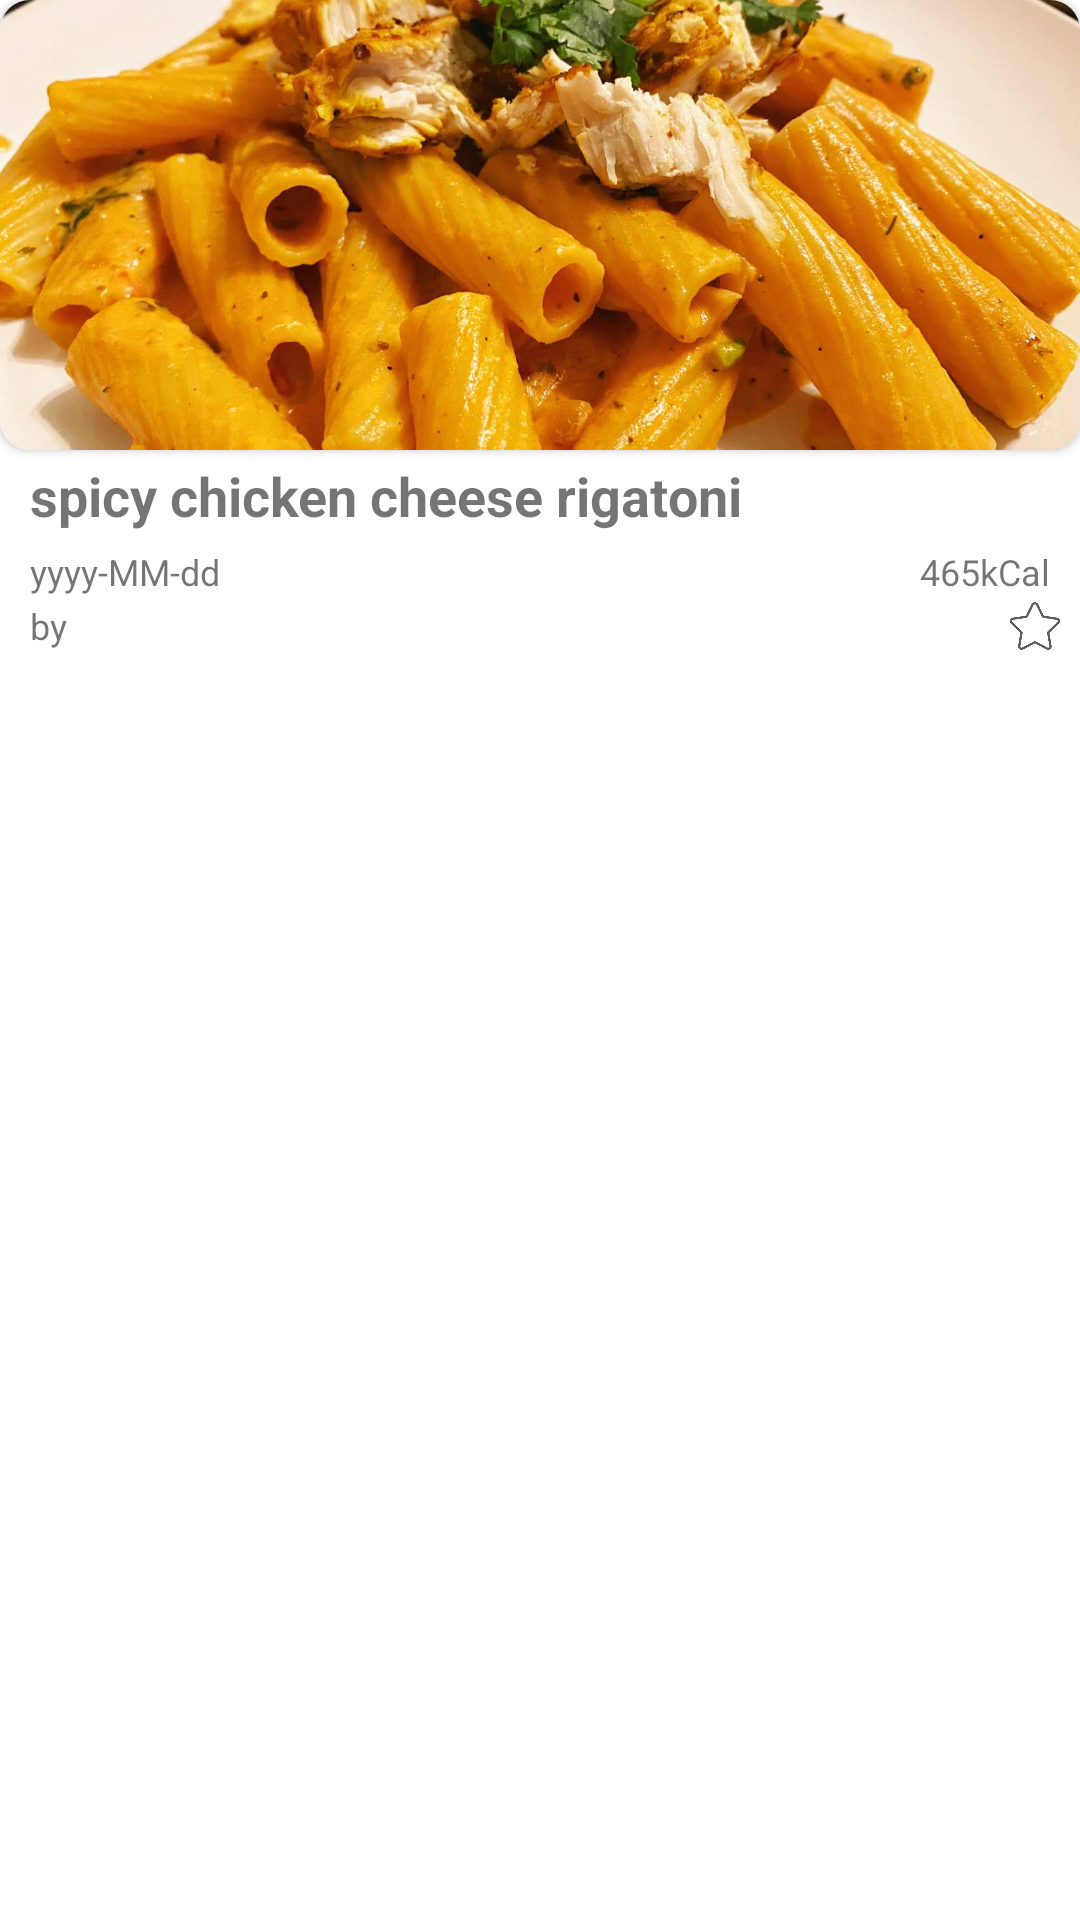

Produce the Android XML layout that renders to this screen, including the resource entries it uses.
<!-- AndroidManifest.xml: application theme Theme.LoseIt -->
<!-- res/layout/card_recipe_item_2.xml -->
<?xml version="1.0" encoding="utf-8"?>
<LinearLayout xmlns:android="http://schemas.android.com/apk/res/android"
    xmlns:app="http://schemas.android.com/apk/res-auto"
    xmlns:tools="http://schemas.android.com/tools"
    android:layout_width="match_parent"
    android:layout_margin="5dp"
    android:paddingBottom="5dp"
    android:layout_height="wrap_content"
    android:background="@drawable/white_round_rect"
    android:clickable="true"
    android:orientation="vertical"
    android:focusable="true">


    <androidx.cardview.widget.CardView
        app:cardCornerRadius="10dp"
        app:layout_constraintStart_toStartOf="parent"
        app:layout_constraintTop_toTopOf="parent"
        android:layout_width="match_parent"
        android:layout_height="wrap_content">

       <RelativeLayout
           android:layout_width="match_parent"
           android:layout_height="150dp">

           <ImageView
               android:id="@+id/image"
               android:layout_width="match_parent"
               android:layout_height="150dp"
               android:scaleType="centerCrop"
               android:src="@drawable/recipe_sample"
               android:background="@drawable/white_round_rect"
               />

       </RelativeLayout>

    </androidx.cardview.widget.CardView>



    <TextView
        android:id="@+id/title"
        android:layout_width="match_parent"
        android:layout_height="wrap_content"
        android:text="spicy chicken cheese rigatoni"
        android:textSize="18sp"
        android:layout_marginTop="3dp"
        android:textStyle="bold"
        android:layout_marginStart="10dp"
        android:layout_marginEnd="10dp"
        app:layout_constraintStart_toEndOf="@id/image"
        app:layout_constraintTop_toTopOf="parent"/>

    <LinearLayout
        android:layout_width="match_parent"
        android:layout_height="wrap_content"
        android:layout_marginTop="5dp"
        android:orientation="horizontal">

        <TextView
            android:id="@+id/date"
            android:layout_width="wrap_content"
            android:layout_height="wrap_content"
            android:text="yyyy-MM-dd"
            android:textSize="12sp"
            android:layout_weight="1"
            android:layout_marginStart="10dp"/>


        <TextView
            android:id="@+id/calorie"
            android:layout_width="wrap_content"
            android:layout_height="wrap_content"
            android:text="465kCal"
            android:textSize="12sp"
            android:layout_marginEnd="10dp"
            android:layout_marginStart="10dp"
            />

    </LinearLayout>

    <LinearLayout
        android:layout_width="match_parent"
        android:layout_height="20dp"
        android:gravity="center_vertical"
        android:orientation="horizontal">

        <TextView
            android:id="@+id/author"
            android:layout_width="wrap_content"
            android:layout_height="wrap_content"
            android:text="by"
            android:layout_weight="1"
            android:textSize="12sp"
            android:layout_marginEnd="10dp"
            android:layout_marginStart="10dp"/>


        <ImageView
            android:id="@+id/buttonDeleteRecipe"
            android:layout_width="30dp"
            android:layout_height="30dp"
            android:layout_alignParentBottom="true"
            android:layout_alignParentRight="true"
            android:background="?android:selectableItemBackground"
            android:src="@drawable/ic_trash"
            android:layout_margin="5dp"
            android:layout_marginEnd="10dp"
            android:visibility="gone"/>

        <ImageView
            android:id="@+id/buttonCollect"
            android:layout_width="20dp"
            android:layout_height="20dp"
            android:layout_alignParentBottom="true"
            android:layout_alignParentRight="true"
            android:background="@drawable/selector_collection"
            android:layout_margin="5dp"
            android:visibility="visible"/>

    </LinearLayout>

</LinearLayout>
<!-- resources referenced by this layout -->
<resources>
  <!-- drawable recipe_sample: jpeg bitmap (drawable, 163955 bytes) -->
  <!-- drawable selector_collection (drawable) -->
  <?xml version="1.0" encoding="utf-8"?>
  <selector xmlns:android="http://schemas.android.com/apk/res/android">
      <item android:state_selected="true" android:drawable="@drawable/ic_collection_2"></item>
      <item android:drawable="@drawable/ic_collection_1"></item>
  </selector>
  <style name="Theme.LoseIt" parent="Theme.MaterialComponents.DayNight.NoActionBar">
          
          <item name="colorPrimary">#6FB8A1</item>
          <item name="colorPrimaryVariant">@color/purple_700</item>
          <item name="colorOnPrimary">@color/white</item>
          
          <item name="colorSecondary">@color/teal_200</item>
          <item name="colorSecondaryVariant">@color/teal_700</item>
          <item name="colorOnSecondary">@color/black</item>
          
          <item name="android:statusBarColor">#6FB8A1</item>
          
  
      </style>
  <!-- drawable ic_collection_2: png bitmap (drawable, 7599 bytes) -->
  <!-- drawable ic_collection_1: png bitmap (drawable, 11039 bytes) -->
  <color name="purple_700">#FF3700B3</color>
  <color name="white">#FFFFFFFF</color>
  <color name="teal_200">#FF03DAC5</color>
  <color name="teal_700">#FF018786</color>
  <color name="black">#FF000000</color>
</resources>
